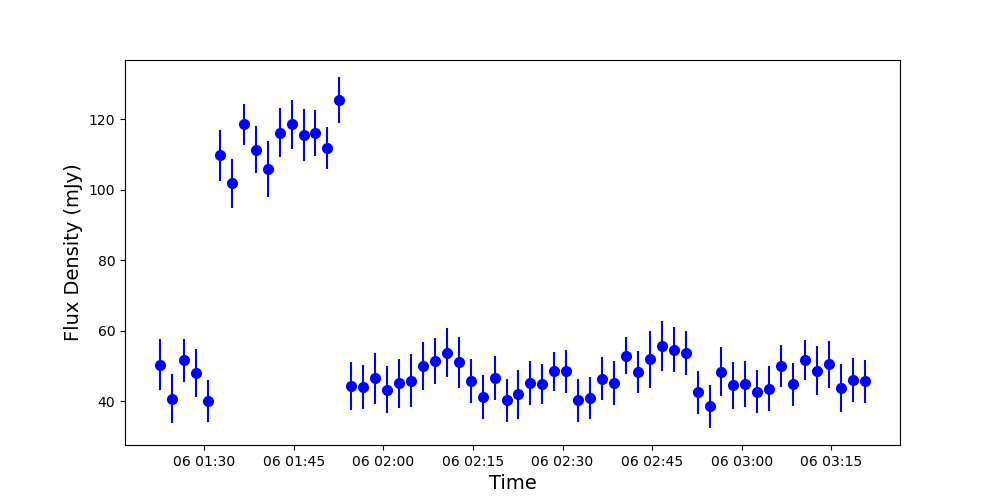

The data file committed next to this chart (first rows):
, Image, Flux, FluxErr, Type, Time, Freq
0, 1412, 0.05038, 0.007339, 0, 2020-10-06 01:22:37.500, 0.144
1, 1413, 0.0407, 0.006899, 0, 2020-10-06 01:24:36.600, 0.144
2, 1414, 0.05156, 0.006034, 0, 2020-10-06 01:26:36.800, 0.144
3, 1415, 0.048, 0.006686, 0, 2020-10-06 01:28:36.900, 0.144
4, 1416, 0.04017, 0.005938, 0, 2020-10-06 01:30:37.100, 0.144
5, 1417, 0.1097, 0.007146, 0, 2020-10-06 01:32:37.300, 0.144
6, 1418, 0.1018, 0.006864, 0, 2020-10-06 01:34:37.500, 0.144
7, 1419, 0.1185, 0.005856, 0, 2020-10-06 01:36:36.600, 0.144
8, 1420, 0.1113, 0.006593, 0, 2020-10-06 01:38:36.800, 0.144
9, 1421, 0.1058, 0.007908, 0, 2020-10-06 01:40:36.900, 0.144
10, 1422, 0.1161, 0.006938, 0, 2020-10-06 01:42:37.100, 0.144
11, 1423, 0.1186, 0.006929, 0, 2020-10-06 01:44:37.300, 0.144
12, 1424, 0.1154, 0.007388, 0, 2020-10-06 01:46:37.400, 0.144
13, 1425, 0.1161, 0.006429, 0, 2020-10-06 01:48:36.600, 0.144
14, 1426, 0.1118, 0.006093, 0, 2020-10-06 01:50:36.800, 0.144
15, 1427, 0.1254, 0.006437, 0, 2020-10-06 01:52:36.900, 0.144
16, 1428, 0.04432, 0.006853, 0, 2020-10-06 01:54:37.100, 0.144
17, 1429, 0.04406, 0.006191, 0, 2020-10-06 01:56:37.300, 0.144
18, 1430, 0.04649, 0.007258, 0, 2020-10-06 01:58:37.400, 0.144
19, 1431, 0.04328, 0.006663, 0, 2020-10-06 02:00:36.600, 0.144
20, 1432, 0.04515, 0.00696, 0, 2020-10-06 02:02:36.800, 0.144
21, 1433, 0.0458, 0.00748, 0, 2020-10-06 02:04:36.900, 0.144
22, 1434, 0.04995, 0.006867, 0, 2020-10-06 02:06:37.100, 0.144
23, 1435, 0.05134, 0.006578, 0, 2020-10-06 02:08:37.300, 0.144
24, 1436, 0.05382, 0.006826, 0, 2020-10-06 02:10:37.400, 0.144
25, 1437, 0.05099, 0.007145, 0, 2020-10-06 02:12:36.600, 0.144
26, 1438, 0.04568, 0.00626, 0, 2020-10-06 02:14:36.800, 0.144
27, 1439, 0.04125, 0.00629, 0, 2020-10-06 02:16:36.900, 0.144
28, 1440, 0.04663, 0.006231, 0, 2020-10-06 02:18:37.100, 0.144
29, 1441, 0.04024, 0.006178, 0, 2020-10-06 02:20:37.300, 0.144
30, 1442, 0.04203, 0.006943, 0, 2020-10-06 02:22:37.400, 0.144
31, 1443, 0.0451, 0.006209, 0, 2020-10-06 02:24:36.600, 0.144
32, 1444, 0.04485, 0.005643, 0, 2020-10-06 02:26:36.800, 0.144
33, 1445, 0.04857, 0.005535, 0, 2020-10-06 02:28:36.900, 0.144
34, 1446, 0.0485, 0.006051, 0, 2020-10-06 02:30:37.100, 0.144
35, 1447, 0.04025, 0.006001, 0, 2020-10-06 02:32:37.300, 0.144
36, 1448, 0.04089, 0.0059, 0, 2020-10-06 02:34:37.400, 0.144
37, 1449, 0.04638, 0.006045, 0, 2020-10-06 02:36:36.600, 0.144
38, 1450, 0.04524, 0.006286, 0, 2020-10-06 02:38:36.800, 0.144
39, 1451, 0.05292, 0.00531, 0, 2020-10-06 02:40:36.900, 0.144
40, 1452, 0.04828, 0.006077, 0, 2020-10-06 02:42:37.100, 0.144
41, 1453, 0.05194, 0.008103, 0, 2020-10-06 02:44:37.300, 0.144
42, 1454, 0.05561, 0.007022, 0, 2020-10-06 02:46:37.400, 0.144
43, 1455, 0.05463, 0.006475, 0, 2020-10-06 02:48:36.600, 0.144
44, 1456, 0.05378, 0.006242, 0, 2020-10-06 02:50:36.800, 0.144
45, 1457, 0.04258, 0.006133, 0, 2020-10-06 02:52:36.900, 0.144
46, 1458, 0.03857, 0.006021, 0, 2020-10-06 02:54:37.100, 0.144
47, 1459, 0.04837, 0.006884, 0, 2020-10-06 02:56:37.300, 0.144
48, 1460, 0.0445, 0.006726, 0, 2020-10-06 02:58:37.400, 0.144
49, 1461, 0.04494, 0.00657, 0, 2020-10-06 03:00:36.600, 0.144
50, 1462, 0.04266, 0.006064, 0, 2020-10-06 03:02:36.800, 0.144
51, 1463, 0.04357, 0.00642, 0, 2020-10-06 03:04:36.900, 0.144
52, 1464, 0.0501, 0.005988, 0, 2020-10-06 03:06:37.100, 0.144
53, 1465, 0.04475, 0.006184, 0, 2020-10-06 03:08:37.300, 0.144
54, 1466, 0.05164, 0.005751, 0, 2020-10-06 03:10:37.400, 0.144
55, 1467, 0.04867, 0.00702, 0, 2020-10-06 03:12:36.600, 0.144
56, 1468, 0.05045, 0.006575, 0, 2020-10-06 03:14:36.800, 0.144
57, 1469, 0.04378, 0.006711, 0, 2020-10-06 03:16:36.900, 0.144
58, 1470, 0.04613, 0.006265, 0, 2020-10-06 03:18:37.100, 0.144
59, 1471, 0.04571, 0.006072, 0, 2020-10-06 03:20:37.300, 0.144
